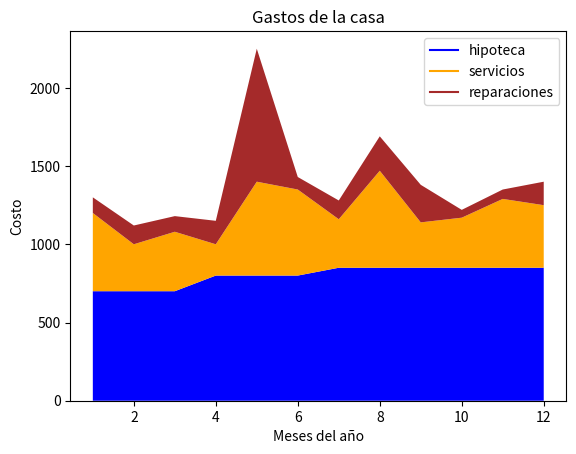

Write Python code to recreate this figure.
import matplotlib.pyplot as plt

meses= [x for x in range(1,13)]

hipoteca= [700, 700, 700,
           800, 800, 800,
           850, 850, 850,
           850, 850, 850]

servicios= [500, 300, 380,
           200, 600, 550,
           310, 620, 290,
           320, 440, 400]

reparaciones= [100, 120, 100,
          150, 850, 80,
          120, 220, 240,
          50, 60, 150]

plt.plot([],[], color='blue', label='hipoteca')
plt.plot([],[], color='orange', label='servicios')
plt.plot([],[], color='brown', label='reparaciones')

plt.stackplot(meses, hipoteca, servicios, reparaciones, colors=['blue', 'orange', 'brown'])

plt.legend()

plt.title('Gastos de la casa')
plt.xlabel('Meses del año')
plt.ylabel('Costo')

plt.show()